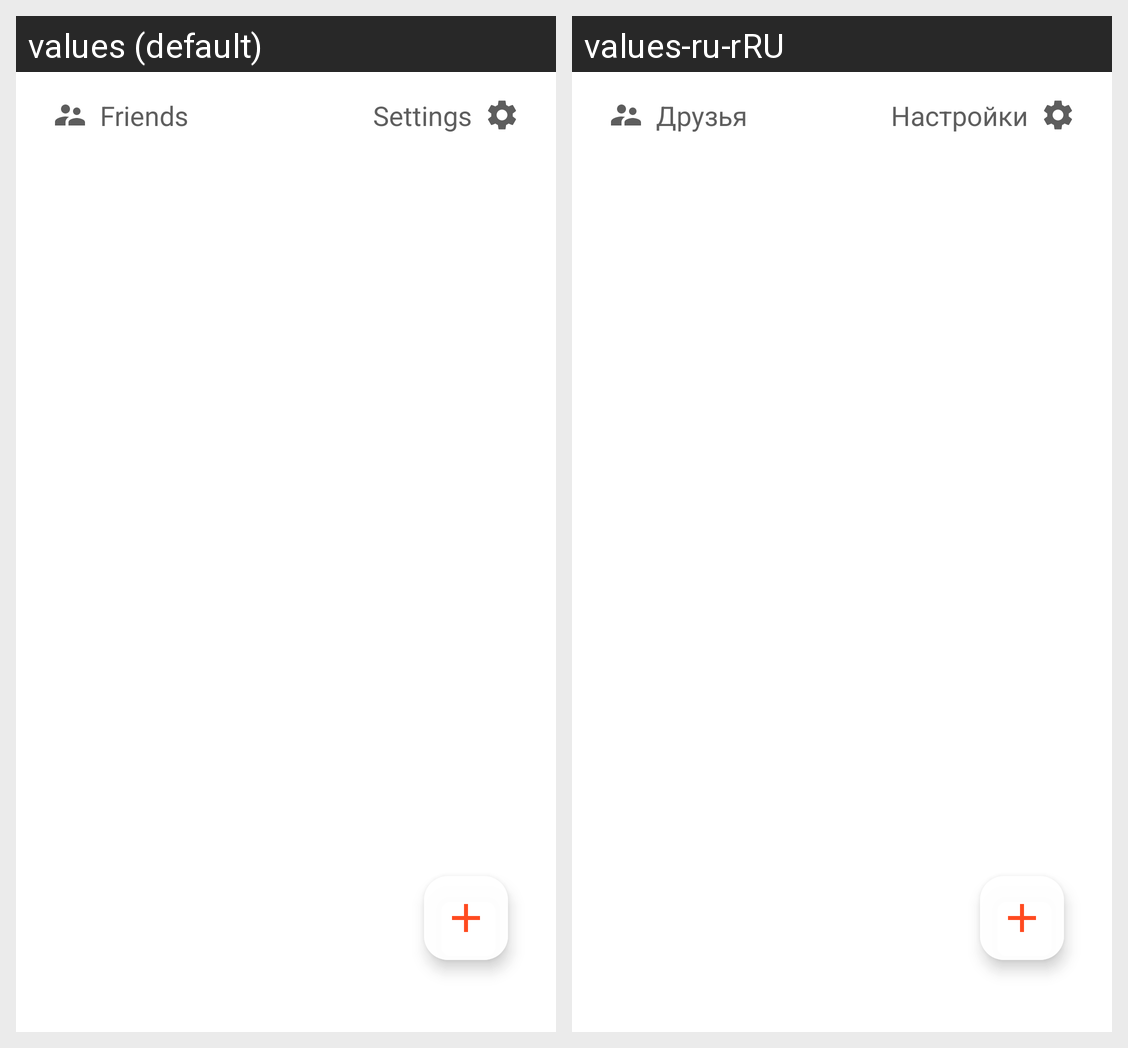

The Android screen above is rendered under two locales of the same app. Produce the string resources it draws, with the default and per-locale values.
Android screen res/layout/fragment_list_event.xml rendered under 2 locales, left to right: values (default), values-ru-rRU. Device: Nexus 5 (rendered at 1080×1920; each locale shown at half size, 540×960, under a caption strip naming it); theme Theme.PartyBankCalculator.
Strings drawn on this screen, with the default value and each locale's value (text and hints the layout hard-codes, and strings that could not be matched under every locale, appear in the picture but are not listed):

settings
  values: Settings
  values-ru-rRU: Настройки

friends
  values: Friends
  values-ru-rRU: Друзья
